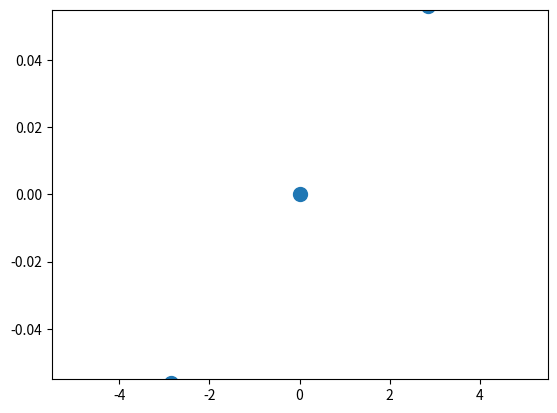

Python code for this plot:

import matplotlib.pyplot as plt
from matplotlib.animation import FuncAnimation
import numpy as np
import time

# Initialize the figure and axis
fig, ax = plt.subplots()

# Number of light points
num_points = 15

# Initial positions of points
x_data = np.linspace(-5, 5, num_points)
y_data = np.zeros(num_points)
points, = ax.plot(x_data, y_data, 'o', markersize=10)

# Function to update the positions of the points
def update(frame_no):
    global x_data, y_data
    # Example movement pattern, adjust to simulate sitting down
    # This is a placeholder; replace it with the actual pattern
    y_data += np.sin(x_data + frame_no / 10) / 10
    points.set_ydata(y_data)
    return points,

# Run the animation
ani = FuncAnimation(fig, update, frames=100, interval=50, blit=True)
plt.show()
